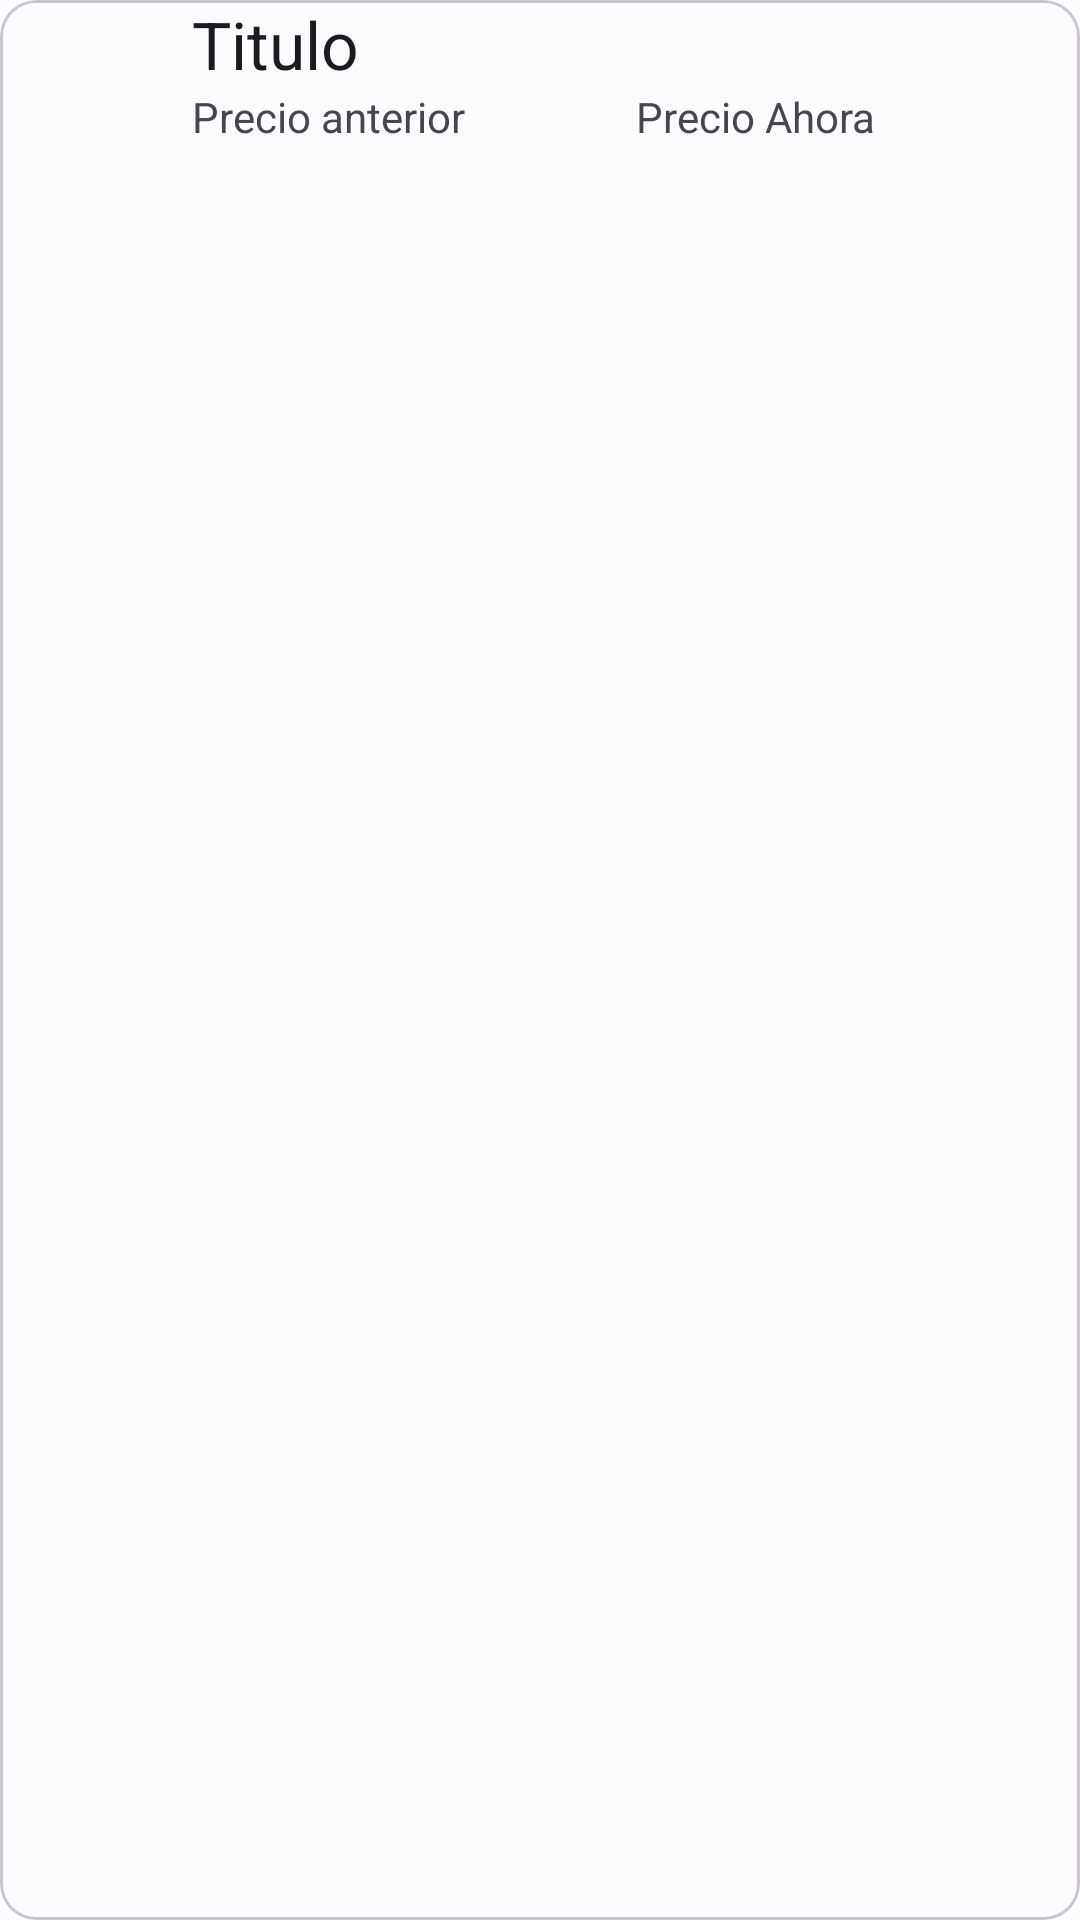

Reconstruct the res/layout file that produces this screen, plus the resources it refers to.
<!-- AndroidManifest.xml: application theme Theme.PrestaShop -->
<!-- res/layout/adapt_productos.xml -->
<?xml version="1.0" encoding="utf-8"?>
<com.google.android.material.card.MaterialCardView xmlns:android="http://schemas.android.com/apk/res/android"
    xmlns:app="http://schemas.android.com/apk/res-auto"
    xmlns:tools="http://schemas.android.com/tools"
    style="@style/Theme.PrestaShop"
    android:layout_width="match_parent"
    android:layout_height="wrap_content"
    tools:context="ui.shop.adapters.AdaptProductos">

    <LinearLayout
        android:layout_width="match_parent"
        android:layout_height="match_parent"
        android:orientation="horizontal">

        <ImageView
            android:id="@+id/ivProductoAdapter"
            android:layout_width="64dp"
            android:layout_height="64dp"
            tools:srcCompat="@tools:sample/avatars" />

        <LinearLayout
            android:layout_width="match_parent"
            android:layout_height="match_parent"
            android:layout_weight="2"
            android:orientation="vertical">

            <TextView
                android:id="@+id/tvNombreProductoAdapter"
                android:layout_width="match_parent"
                android:layout_height="wrap_content"
                android:text="Titulo "
                android:textAppearance="@style/TextAppearance.AppCompat.Large" />

            <LinearLayout
                android:layout_width="match_parent"
                android:layout_height="match_parent"
                android:orientation="horizontal">

                <TextView
                    android:id="@+id/tvPrecioAnteriorAdapter"
                    android:layout_width="0dp"
                    android:layout_height="wrap_content"
                    android:layout_weight="1"
                    android:text="Precio anterior" />

                <TextView
                    android:id="@+id/tvPrecioAdapter"
                    android:layout_width="0dp"
                    android:layout_height="wrap_content"
                    android:layout_weight="1"
                    android:text="Precio Ahora" />
            </LinearLayout>
        </LinearLayout>

    </LinearLayout>
</com.google.android.material.card.MaterialCardView>
<!-- resources referenced by this layout -->
<resources>
  <color name="purple_700">#FF3700B3</color>
  <color name="teal_700">#FF018786</color>
  <color name="md_theme_light_primary">#005AC1</color>
  <color name="md_theme_light_onPrimary">#FFFFFF</color>
  <color name="md_theme_light_primaryContainer">#D8E2FF</color>
  <color name="md_theme_light_onPrimaryContainer">#001A41</color>
  <color name="md_theme_light_secondary">#535E78</color>
  <color name="md_theme_light_onSecondary">#FFFFFF</color>
  <color name="md_theme_light_secondaryContainer">#D8E2FF</color>
  <color name="md_theme_light_onSecondaryContainer">#0F1B32</color>
  <color name="md_theme_light_tertiary">#76517B</color>
  <color name="md_theme_light_onTertiary">#FFFFFF</color>
  <color name="md_theme_light_tertiaryContainer">#FED6FF</color>
  <color name="md_theme_light_onTertiaryContainer">#2D0E34</color>
  <color name="md_theme_light_error">#BA1A1A</color>
  <color name="md_theme_light_onError">#FFFFFF</color>
  <color name="md_theme_light_errorContainer">#FFDAD6</color>
  <color name="md_theme_light_onErrorContainer">#410002</color>
  <color name="md_theme_light_background">#FEFBFF</color>
  <color name="md_theme_light_onBackground">#1B1B1F</color>
  <color name="md_theme_light_surface">#FEFBFF</color>
  <color name="md_theme_light_onSurface">#1B1B1F</color>
  <color name="md_theme_light_surfaceVariant">#E1E2EC</color>
  <color name="md_theme_light_onSurfaceVariant">#44474F</color>
  <color name="md_theme_light_outline">#74777F</color>
  <color name="md_theme_light_inverseSurface">#303033</color>
  <color name="md_theme_light_inverseOnSurface">#F2F0F4</color>
  <color name="md_theme_light_inversePrimary">#ADC6FF</color>
</resources>
